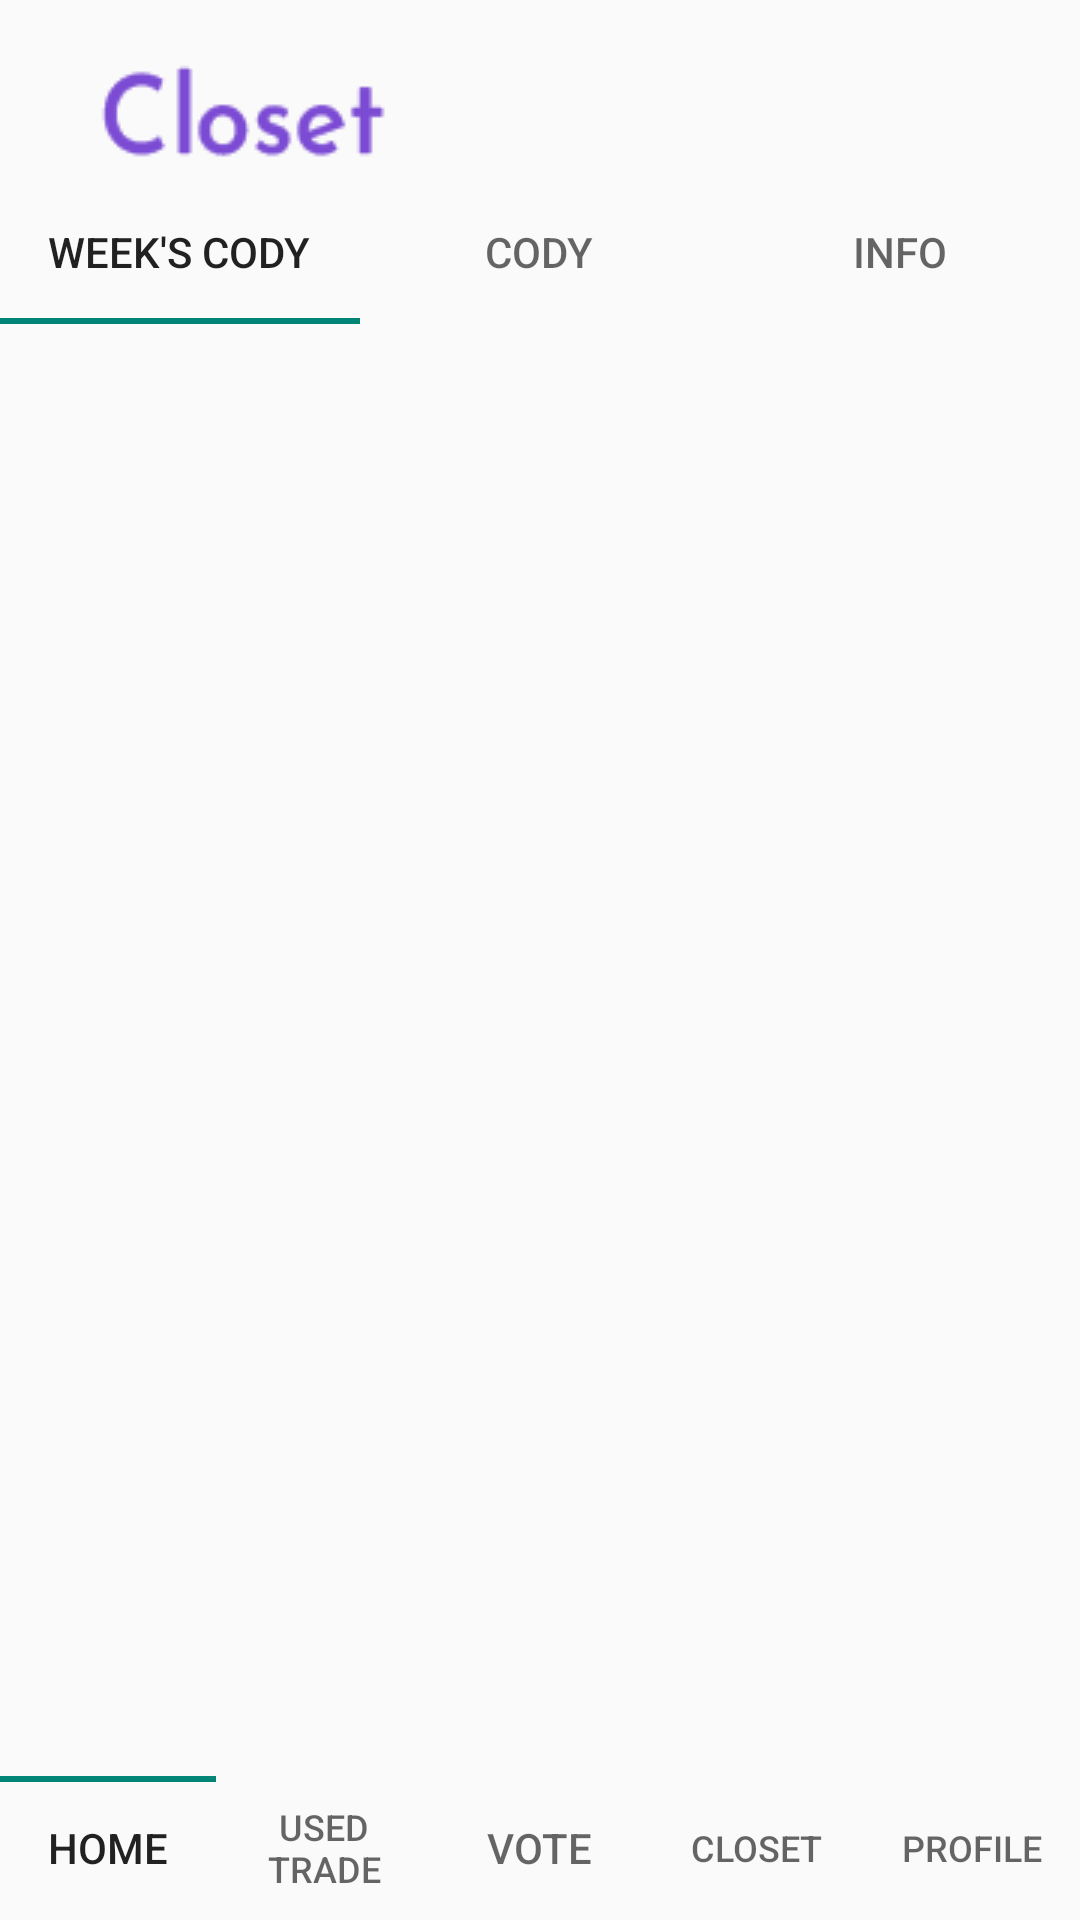

Layout XML and referenced resources for this Android screen:
<!-- AndroidManifest.xml: application theme AppTheme -->
<!-- res/layout/activity_mainpage.xml -->
<?xml version="1.0" encoding="utf-8"?>
<RelativeLayout
    xmlns:android="http://schemas.android.com/apk/res/android"
    xmlns:app="http://schemas.android.com/apk/res-auto"
    xmlns:tools="http://schemas.android.com/tools"
    android:layout_width="match_parent"
    android:layout_height="match_parent"
    tools:context=".activity.MyClosetActivity">

    <ImageView
        android:id="@+id/logoimage"
        android:layout_width="100dp"
        android:layout_height="40dp"
        android:layout_marginTop="20dp"
        android:layout_marginLeft="30dp"
        android:scaleType="matrix"
        android:src="@drawable/logo"
        app:layout_constraintEnd_toEndOf="parent"
        app:layout_constraintHorizontal_bias="0.051"
        app:layout_constraintStart_toStartOf="parent"
        app:layout_constraintTop_toTopOf="parent" />



    <com.google.android.material.tabs.TabLayout
        android:id="@+id/top_tab"
        android:layout_width="match_parent"
        android:layout_height="wrap_content"
        app:tabIndicatorGravity="bottom"
        android:layout_below="@+id/logoimage"
        >

        <com.google.android.material.tabs.TabItem
            android:layout_width="wrap_content"
            android:layout_height="wrap_content"
            android:text="Week's cody" />

        <com.google.android.material.tabs.TabItem
            android:layout_width="wrap_content"
            android:layout_height="wrap_content"
            android:text="Cody"
            />

        <com.google.android.material.tabs.TabItem
            android:layout_width="wrap_content"
            android:layout_height="wrap_content"
            android:text="Info" />


    </com.google.android.material.tabs.TabLayout>


    <FrameLayout
        android:id="@+id/container"
        android:layout_width="match_parent"
        android:layout_height="match_parent"
        android:layout_above="@id/bot_tab"
        android:layout_below="@+id/top_tab">
    </FrameLayout>

    <com.google.android.material.tabs.TabLayout
        android:id="@+id/bot_tab"
        android:layout_width="match_parent"
        android:layout_height="wrap_content"
        android:layout_alignParentBottom="true"
        app:tabGravity="center"
        app:tabIndicatorGravity="top">

        <com.google.android.material.tabs.TabItem
            android:layout_width="wrap_content"
            android:layout_height="wrap_content"
            android:text="Home" />

        <com.google.android.material.tabs.TabItem
            android:layout_width="wrap_content"
            android:layout_height="wrap_content"
            android:text="USED TRADE" />

        <com.google.android.material.tabs.TabItem
            android:layout_width="wrap_content"
            android:layout_height="wrap_content"
            android:text="Vote" />

        <com.google.android.material.tabs.TabItem
            android:layout_width="wrap_content"
            android:layout_height="wrap_content"
            android:text="Closet" />

        <com.google.android.material.tabs.TabItem
            android:layout_width="wrap_content"
            android:layout_height="wrap_content"
            android:text="Profile" />
    </com.google.android.material.tabs.TabLayout>

</RelativeLayout>
<!-- resources referenced by this layout -->
<resources>
  <!-- drawable logo: png bitmap (drawable, 1320 bytes) -->
  <style name="AppTheme" parent="Theme.AppCompat.Light.DarkActionBar">
          <item name="colorPrimary">@color/purple_500</item>
          <item name="colorPrimaryVariant">@color/purple_700</item>
          <item name="colorOnPrimary">@color/white</item>
          
          <item name="colorSecondary">@color/teal_200</item>
          <item name="colorSecondaryVariant">@color/teal_700</item>
          <item name="colorOnSecondary">@color/black</item>
          
          <item name="android:statusBarColor" tools:targetApi="l">?attr/colorPrimaryVariant</item>
          
          <item name="windowActionBar">false</item>
          <item name="windowNoTitle">true</item>
  
      </style>
  <color name="purple_500">#FF6200EE</color>
  <color name="purple_700">#FF3700B3</color>
  <color name="white">#FFFFFFFF</color>
  <color name="teal_200">#FF03DAC5</color>
  <color name="teal_700">#FF018786</color>
  <color name="black">#FF000000</color>
</resources>
